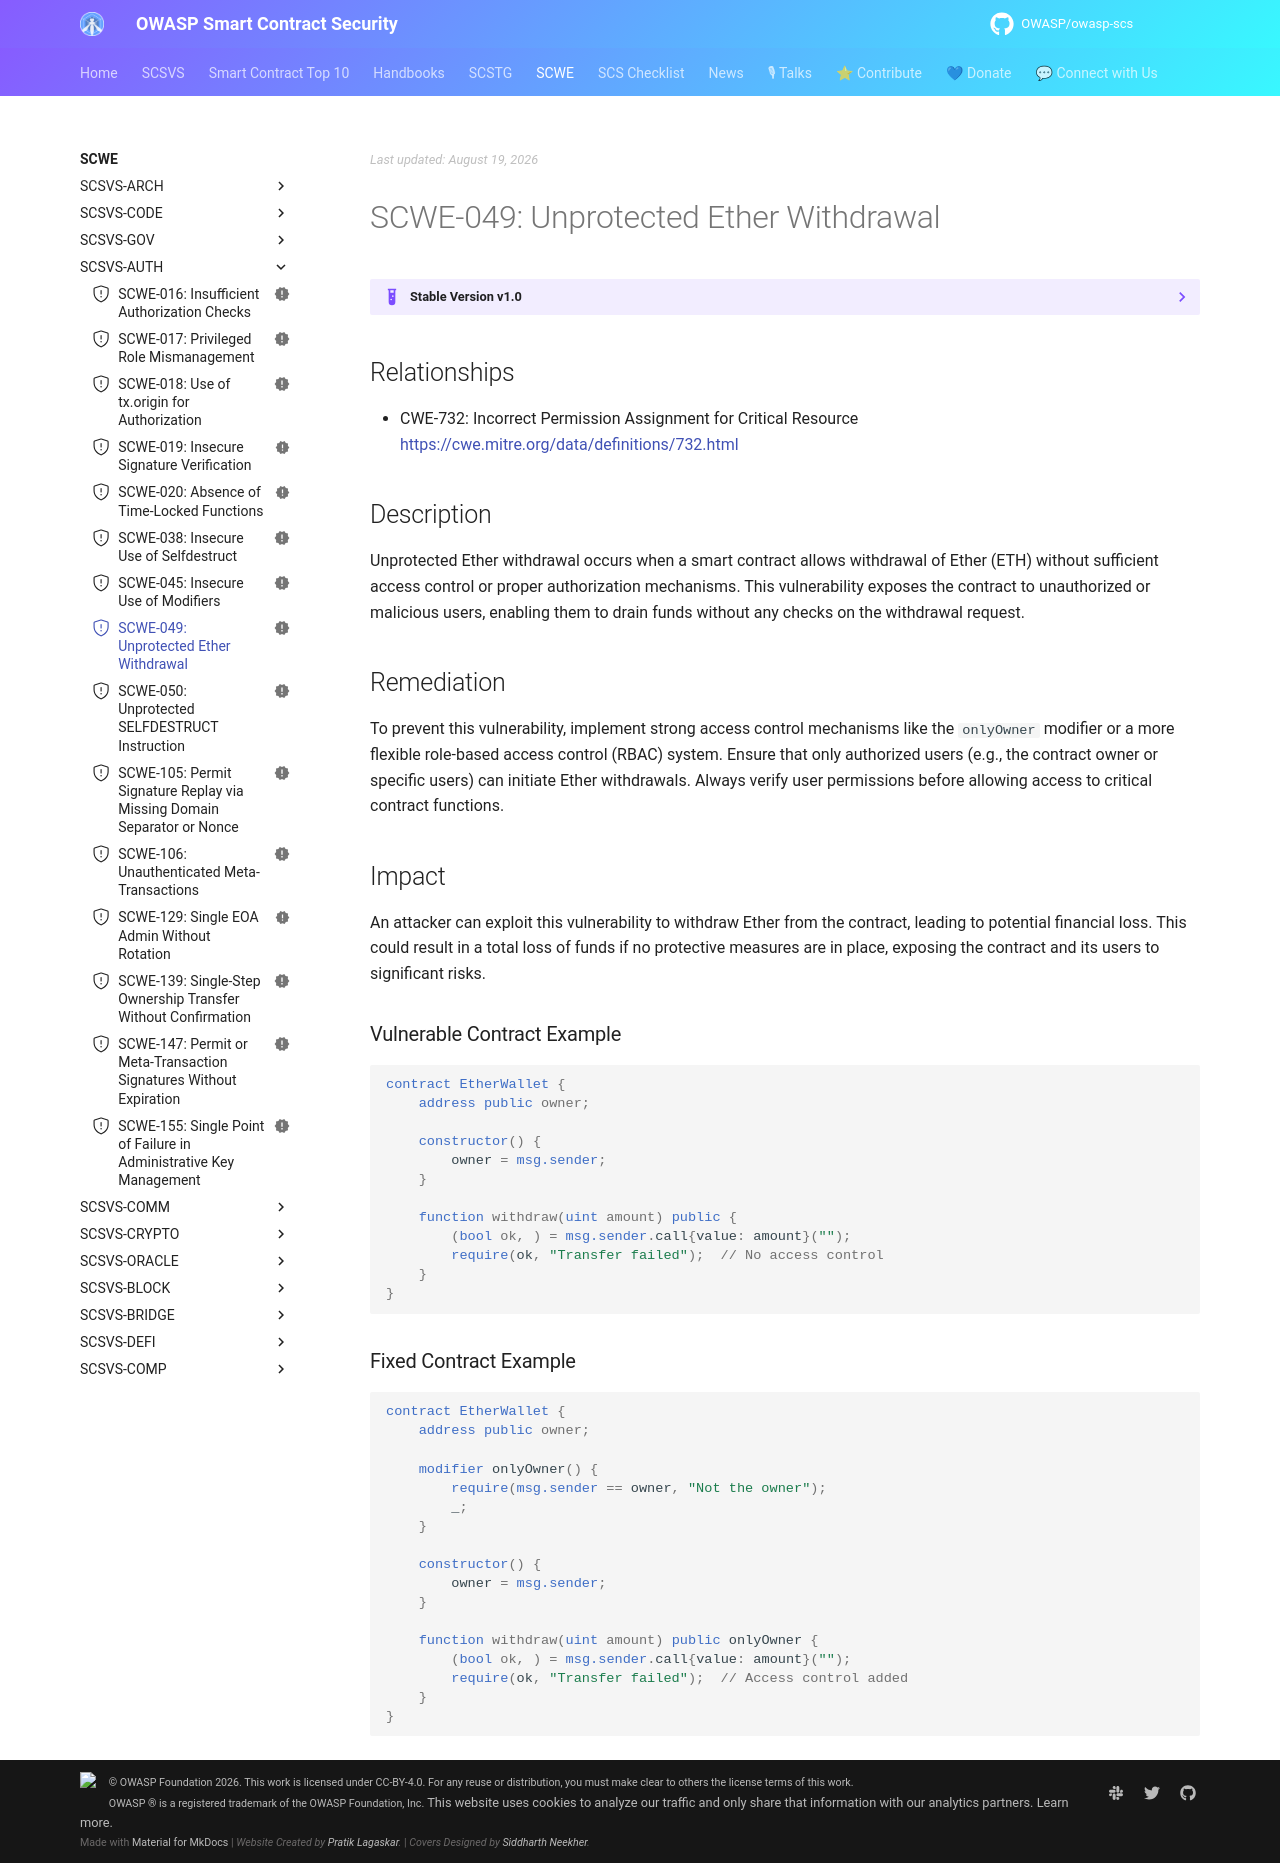

repository: OWASP/owasp-scs · page: SCWE/SCSVS-AUTH/SCWE-049/index.html · generator: mkdocs

---
title: Unprotected Ether Withdrawal
id: SCWE-049
alias: unprotected-ether-withdrawal
platform: []
profiles: [L1]
mappings:
  scsvs-cg: [SCSVS-AUTH]
  scsvs-scg: [SCSVS-AUTH-2]
  cwe: [732]
status: new
---

## Relationships  
- CWE-732: Incorrect Permission Assignment for Critical Resource  
  [https://cwe.mitre.org/data/definitions/732.html](https://cwe.mitre.org/data/definitions/732.html)  

## Description
Unprotected Ether withdrawal occurs when a smart contract allows withdrawal of Ether (ETH) without sufficient access control or proper authorization mechanisms. This vulnerability exposes the contract to unauthorized or malicious users, enabling them to drain funds without any checks on the withdrawal request.

## Remediation
To prevent this vulnerability, implement strong access control mechanisms like the `onlyOwner` modifier or a more flexible role-based access control (RBAC) system. Ensure that only authorized users (e.g., the contract owner or specific users) can initiate Ether withdrawals. Always verify user permissions before allowing access to critical contract functions.

## Impact
An attacker can exploit this vulnerability to withdraw Ether from the contract, leading to potential financial loss. This could result in a total loss of funds if no protective measures are in place, exposing the contract and its users to significant risks.

### Vulnerable Contract Example

```solidity
contract EtherWallet {
    address public owner;
    
    constructor() {
        owner = msg.sender;
    }
    
    function withdraw(uint amount) public {
        (bool ok, ) = msg.sender.call{value: amount}("");
        require(ok, "Transfer failed");  // No access control
    }
}
```

### Fixed Contract Example

```solidity
contract EtherWallet {
    address public owner;
    
    modifier onlyOwner() {
        require(msg.sender == owner, "Not the owner");
        _;
    }
    
    constructor() {
        owner = msg.sender;
    }
    
    function withdraw(uint amount) public onlyOwner {
        (bool ok, ) = msg.sender.call{value: amount}("");
        require(ok, "Transfer failed");  // Access control added
    }
}
```
